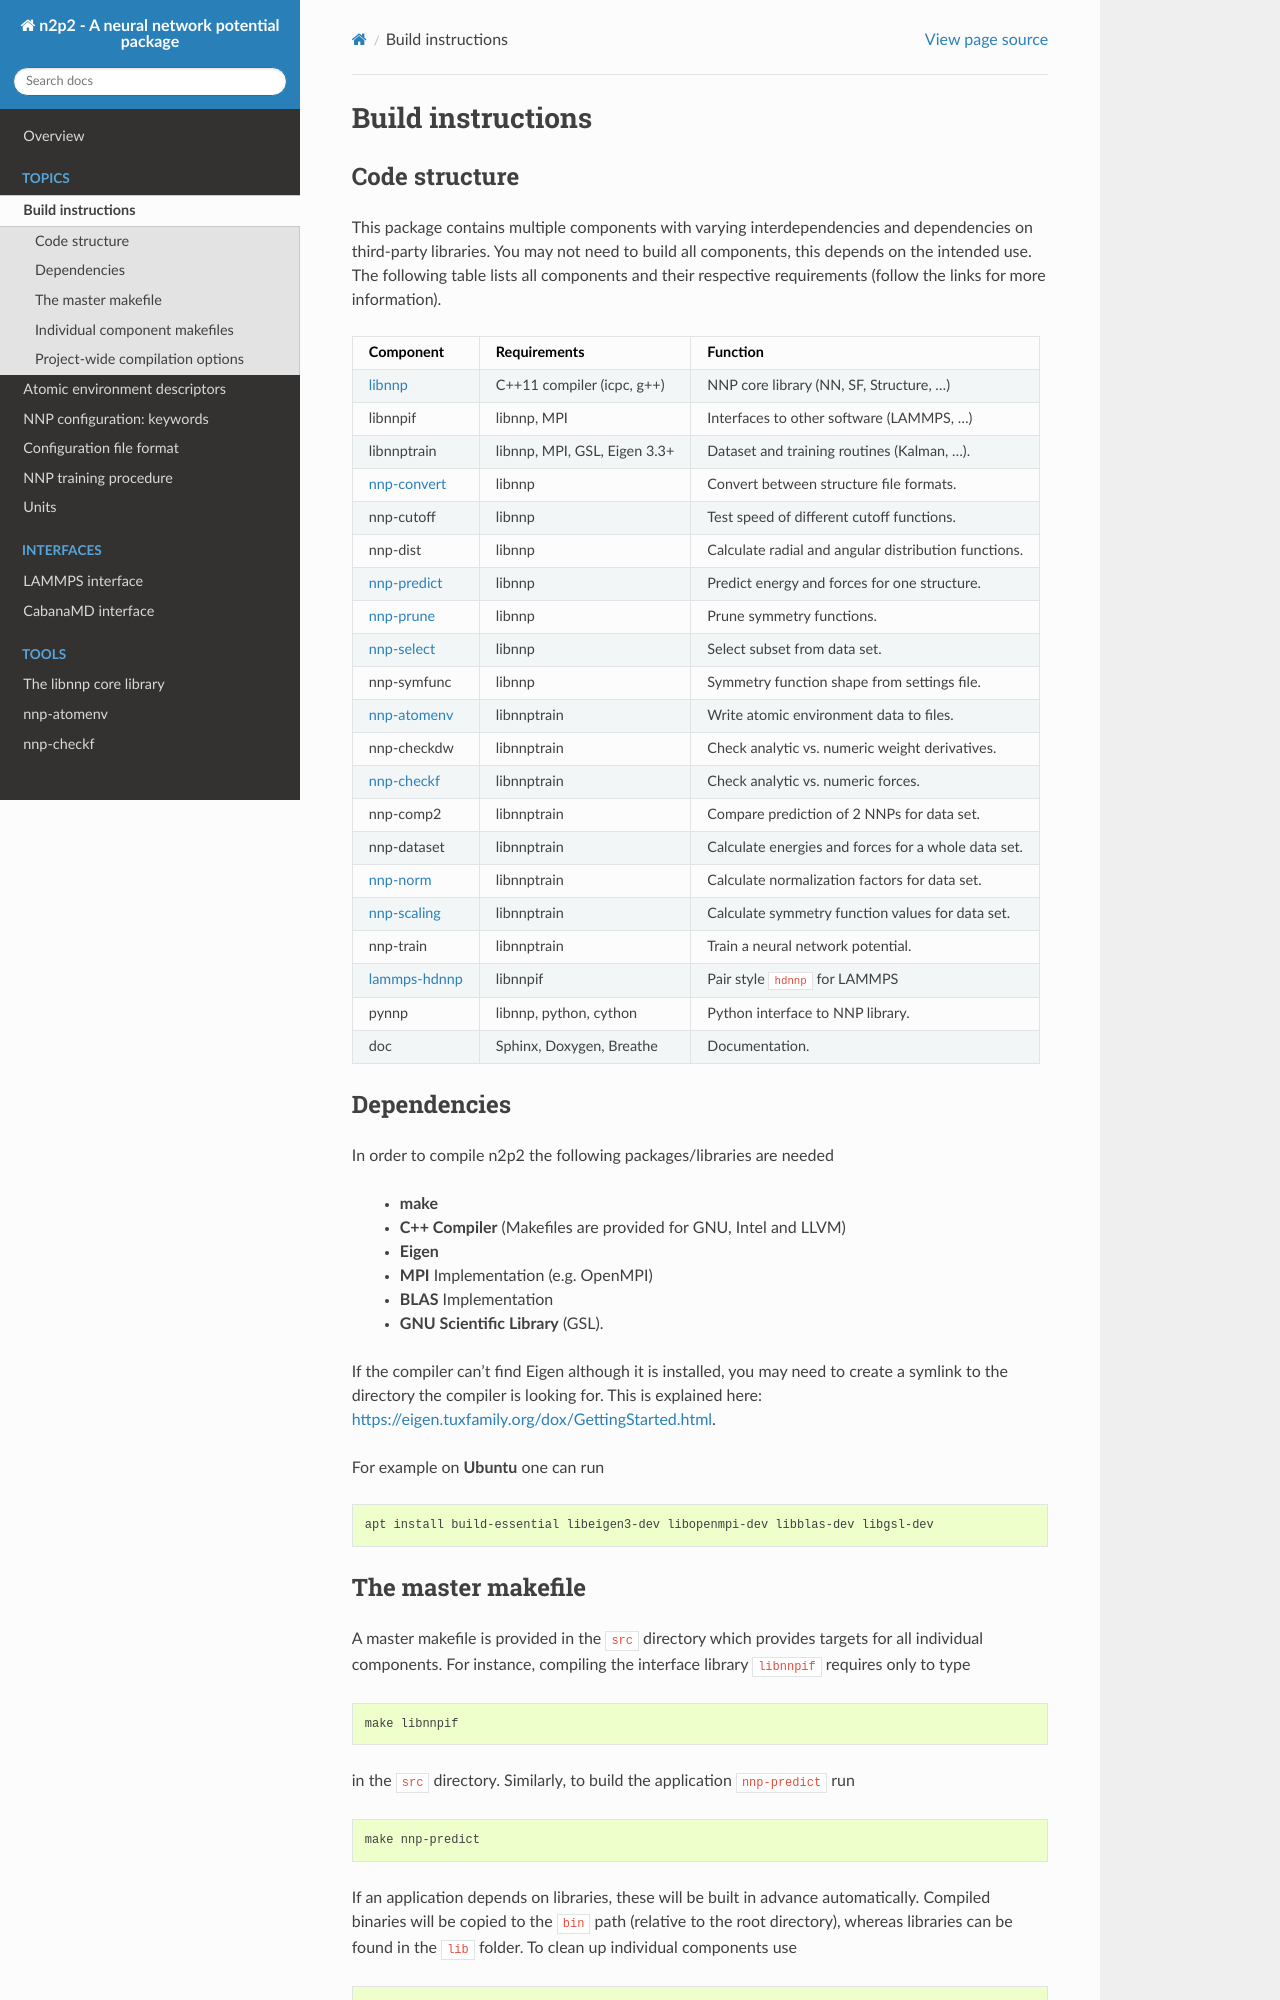

repository: CompPhysVienna/n2p2 · page: topics/build.html · generator: sphinx

.. _build:

Build instructions
==================

Code structure
--------------

This package contains multiple components with varying interdependencies and
dependencies on third-party libraries. You may not need to build all
components, this depends on the intended use. The following table lists all
components and their respective requirements (follow the links for more
information).
